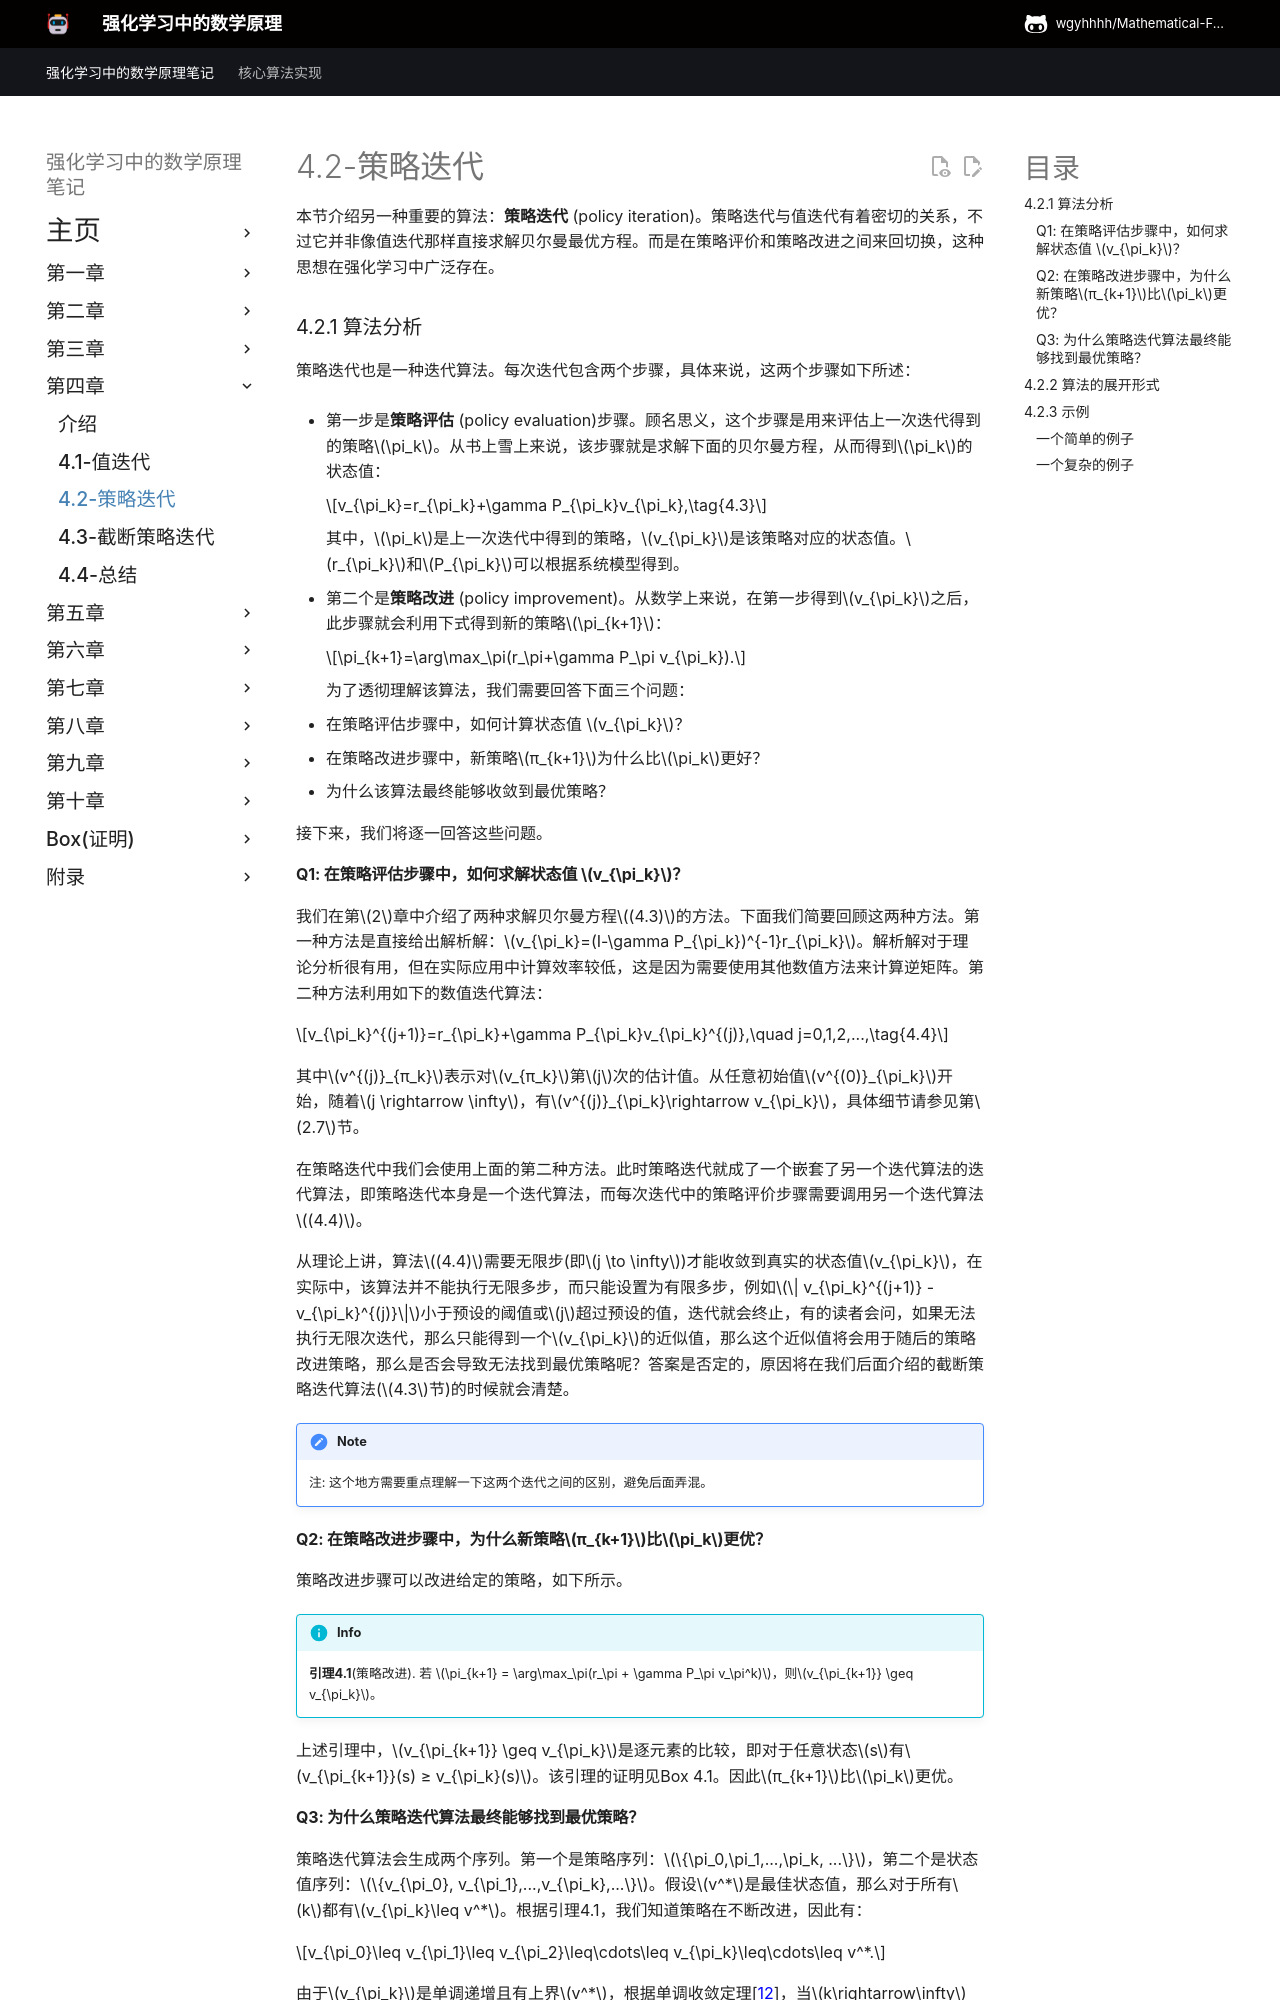

repository: wgyhhhh/Mathematical-Foundations-of-Reinforcement-Learning-Notes · page: Chapter-4/4-2/index.html · generator: mkdocs

---
title: 4.2 策略迭代
comments: true  # 开启评论
---
本节介绍另一种重要的算法：**策略迭代** (policy iteration)。策略迭代与值迭代有着密切的关系，不过它并非像值迭代那样直接求解贝尔曼最优方程。而是在策略评价和策略改进之间来回切换，这种思想在强化学习中广泛存在。

### 4.2.1 算法分析

策略迭代也是一种迭代算法。每次迭代包含两个步骤，具体来说，这两个步骤如下所述：

- 第一步是**策略评估** (policy evaluation)步骤。顾名思义，这个步骤是用来评估上一次迭代得到的策略$\pi_k$。从书上雪上来说，该步骤就是求解下面的贝尔曼方程，从而得到$\pi_k$的状态值：

    $$v_{\pi_k}=r_{\pi_k}+\gamma P_{\pi_k}v_{\pi_k},\tag{4.3}$$
    
    其中，$\pi_k$是上一次迭代中得到的策略，$v_{\pi_k}$是该策略对应的状态值。$r_{\pi_k}$和$P_{\pi_k}$可以根据系统模型得到。

- 第二个是**策略改进** (policy improvement)。从数学上来说，在第一步得到$v_{\pi_k}$之后，此步骤就会利用下式得到新的策略$\pi_{k+1}$：

    $$\pi_{k+1}=\arg\max_\pi(r_\pi+\gamma P_\pi v_{\pi_k}).$$

    为了透彻理解该算法，我们需要回答下面三个问题：

- 在策略评估步骤中，如何计算状态值 $v_{\pi_k}$？ 
- 在策略改进步骤中，新策略$π_{k+1}$为什么比$\pi_k$更好？ 
-  为什么该算法最终能够收敛到最优策略？
  
接下来，我们将逐一回答这些问题。

#### Q1: 在策略评估步骤中，如何求解状态值 $v_{\pi_k}$？ 

我们在第$2$章中介绍了两种求解贝尔曼方程$(4.3)$的方法。下面我们简要回顾这两种方法。第一种方法是直接给出解析解：$v_{\pi_k}=(I-\gamma P_{\pi_k})^{-1}r_{\pi_k}$。解析解对于理论分析很有用，但在实际应用中计算效率较低，这是因为需要使用其他数值方法来计算逆矩阵。第二种方法利用如下的数值迭代算法：

$$v_{\pi_k}^{(j+1)}=r_{\pi_k}+\gamma P_{\pi_k}v_{\pi_k}^{(j)},\quad j=0,1,2,...,\tag{4.4}$$

其中$v^{(j)}_{π_k}$表示对$v_{π_k}$第$j$次的估计值。从任意初始值$v^{(0)}_{\pi_k}$开始，随着$j \rightarrow \infty$，有$v^{(j)}_{\pi_k}\rightarrow v_{\pi_k}$，具体细节请参见第$2.7$节。

在策略迭代中我们会使用上面的第二种方法。此时策略迭代就成了一个嵌套了另一个迭代算法的迭代算法，即策略迭代本身是一个迭代算法，而每次迭代中的策略评价步骤需要调用另一个迭代算法$(4.4)$。

从理论上讲，算法$(4.4)$需要无限步(即$j \to \infty$)才能收敛到真实的状态值$v_{\pi_k}$，在实际中，该算法并不能执行无限多步，而只能设置为有限多步，例如$\| v_{\pi_k}^{(j+1)} - v_{\pi_k}^{(j)}\|$小于预设的阈值或$j$超过预设的值，迭代就会终止，有的读者会问，如果无法执行无限次迭代，那么只能得到一个$v_{\pi_k}$的近似值，那么这个近似值将会用于随后的策略改进策略，那么是否会导致无法找到最优策略呢？答案是否定的，原因将在我们后面介绍的截断策略迭代算法($4.3$节)的时候就会清楚。

!!! note 
    注: 这个地方需要重点理解一下这两个迭代之间的区别，避免后面弄混。
